Run: headless pygame with SDL's dummy video driver; simulated clock (each Clock.tick advances the game by its frame time, no real sleeping); random seed 0; keys injected as events and as key.get_pressed() state; no mouse input.
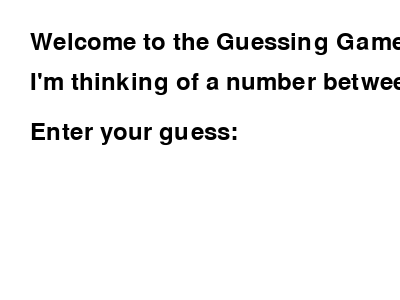
Frame 1 of 4 · flips 1–60 · no input
Frame 2 of 4 · flips 61–180 · tapped SPACE, RETURN · held RIGHT (→), D · screen unchanged from frame 1, image omitted
Frame 3 of 4 · flips 181–300 · held DOWN (↓), S · screen unchanged from frame 2, image omitted
Frame 4 of 4 · flips 301–420 · held LEFT (←), A, UP (↑), W · screen unchanged from frame 3, image omitted

The pygame program that drew these frames:

import pygame
import random
import sys

# Initialize pygame
pygame.init()

# Set up display
screen = pygame.display.set_mode((400, 300))
pygame.display.set_caption("Guessing Game")

# Colors
WHITE = (255, 255, 255)
BLACK = (0, 0, 0)

# Fonts
font = pygame.font.Font(None, 36)

# Game variables
secret_number = random.randint(1, 100)
attempts = 0

def draw_text(text, x, y):
    text_surface = font.render(text, True, BLACK)
    screen.blit(text_surface, (x, y))

def main():
    global attempts

    while True:
        for event in pygame.event.get():
            if event.type == pygame.QUIT:
                pygame.quit()
                sys.exit()

        screen.fill(WHITE)
        
        draw_text("Welcome to the Guessing Game!", 30, 30)
        draw_text("I'm thinking of a number between 1 and 100.", 30, 70)

        guess_text = font.render("Enter your guess:", True, BLACK)
        screen.blit(guess_text, (30, 120))

        pygame.display.flip()

        if attempts == 0:
            attempts += 1

        for event in pygame.event.get():
            if event.type == pygame.KEYDOWN:
                if event.unicode.isnumeric():
                    guess = int(event.unicode)
                    if guess < secret_number:
                        draw_text("Try higher!", 30, 200)
                    elif guess > secret_number:
                        draw_text("Try lower!", 30, 200)
                    else:
                        draw_text(f"Congratulations! You guessed the number {secret_number} in {attempts} attempts.", 30, 200)

        pygame.display.flip()

if __name__ == "__main__":
    main()
